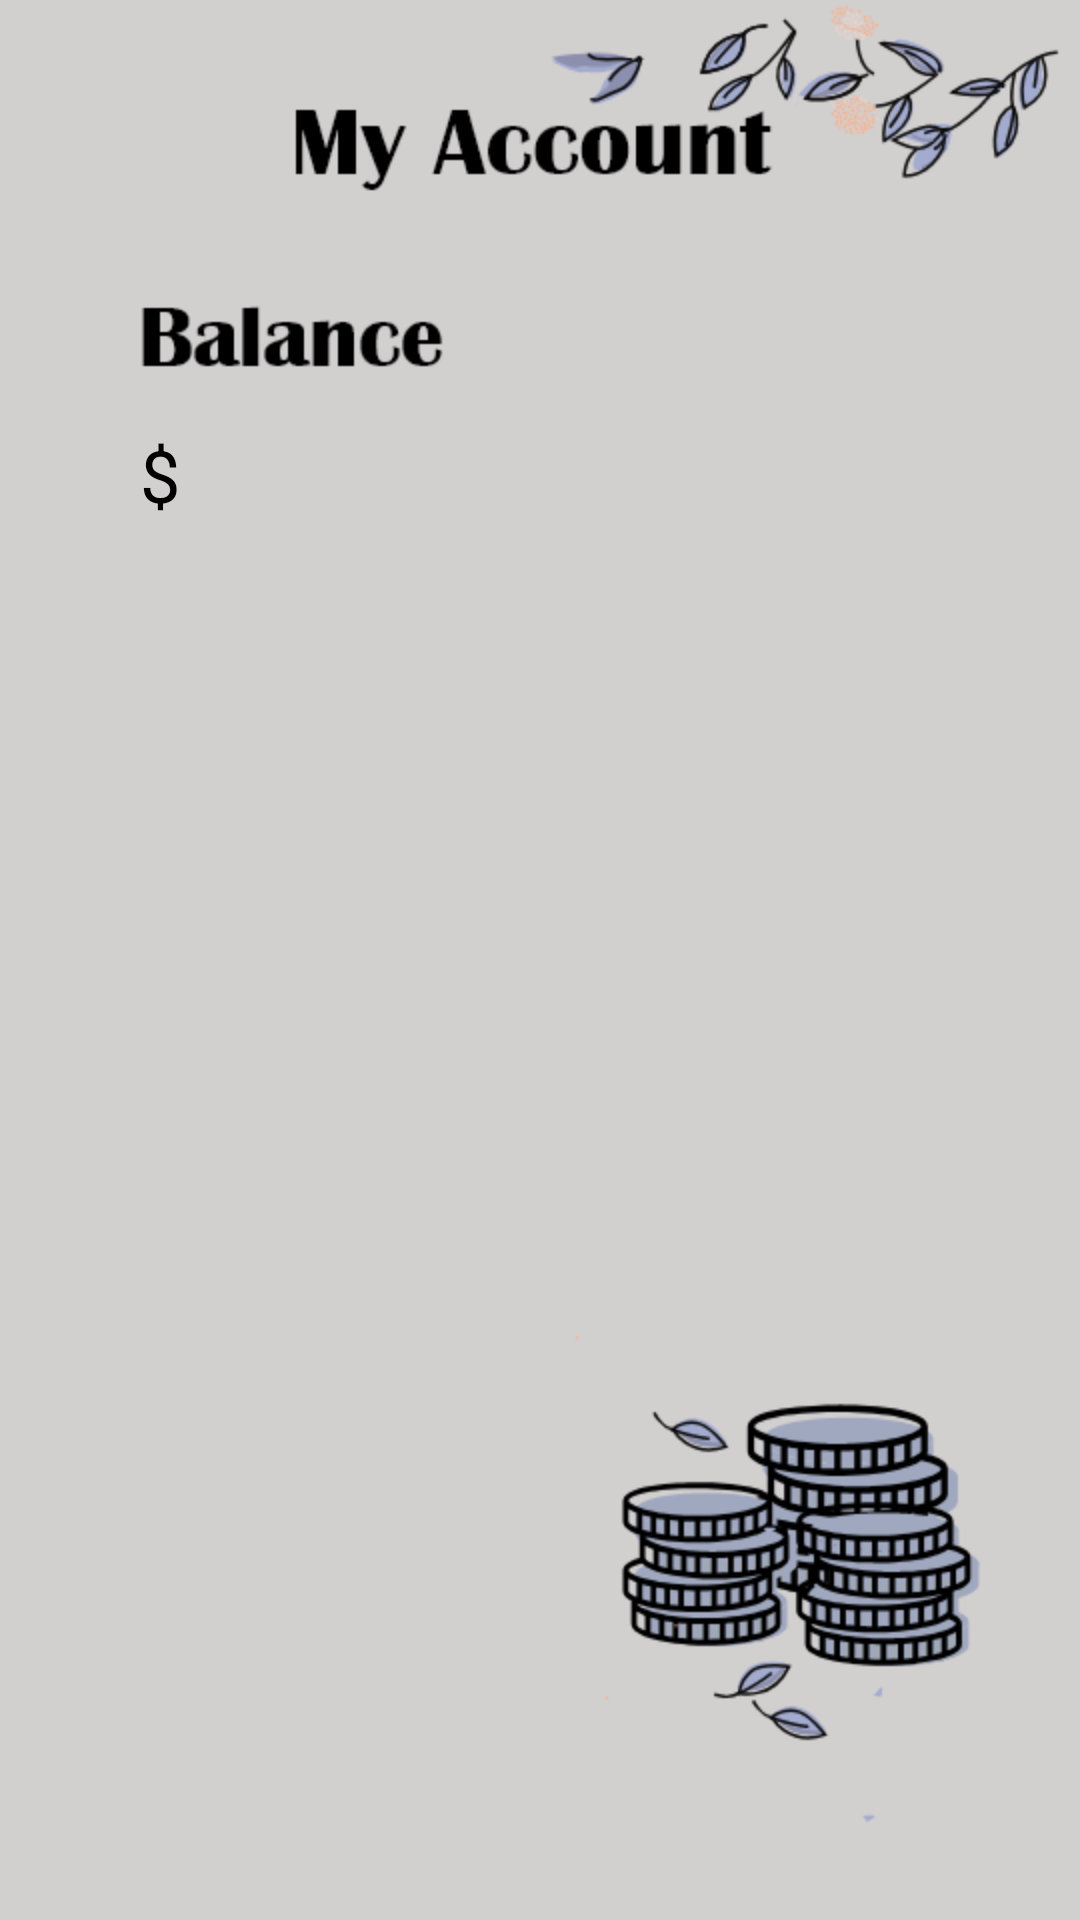

Android layout source for this screen:
<!-- AndroidManifest.xml: application theme AppTheme -->
<!-- res/layout/fragment_account.xml -->
<?xml version="1.0" encoding="utf-8"?>
<android.support.constraint.ConstraintLayout xmlns:android="http://schemas.android.com/apk/res/android"
    xmlns:app="http://schemas.android.com/apk/res-auto"
    xmlns:tools="http://schemas.android.com/tools"
    android:layout_width="match_parent"
    android:layout_height="match_parent"
    android:background="@drawable/balance"
    tools:context=".AccountFragment">

    <TextView
        android:id="@+id/textBalance"
        android:layout_width="161dp"
        android:layout_height="34dp"
        android:layout_marginBottom="5dp"
        android:layout_marginEnd="8dp"
        android:layout_marginStart="8dp"
        android:layout_marginTop="8dp"
        android:text="$"
        android:textColor="#000000"
        android:textSize="24sp"
        app:layout_constraintBottom_toBottomOf="parent"
        app:layout_constraintEnd_toEndOf="parent"
        app:layout_constraintHorizontal_bias="0.212"
        app:layout_constraintStart_toStartOf="parent"
        app:layout_constraintTop_toTopOf="parent"
        app:layout_constraintVertical_bias="0.226" />
</android.support.constraint.ConstraintLayout>
<!-- resources referenced by this layout -->
<resources>
  <!-- drawable balance: png bitmap (drawable, 53295 bytes) -->
  <style name="AppTheme" parent="Theme.AppCompat.Light.NoActionBar">
          
          <item name="colorPrimary">#000000</item>
          <item name="colorPrimaryDark">#000000</item>
          <item name="colorAccent">@color/colorAccent</item>
      </style>
  <!-- not gathered from this repository: default colours our renderer supplied (Android Studio template values) -->
  <color name="colorAccent">#FF03DAC5</color>
</resources>
